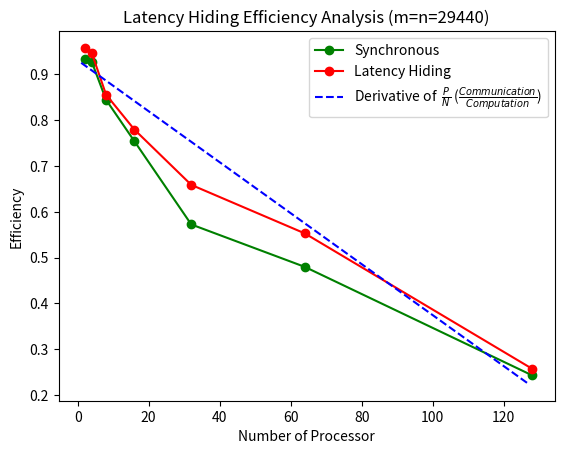

Write the Python code that produced this figure.
import json
import numpy as np
import matplotlib.pyplot as plt


x_axis= np.array([2, 4, 8, 16, 32, 64, 128])
y_axis_29440 = np.array([0.933736069,0.926176308,0.843866332,0.753355827,0.572111259,0.479530534,0.243169851])
y_axis_hiding = np.array([0.956929596,0.94531615,0.855105469,0.778769041,0.658400079,0.552511065,0.257480477])

x = np.array(range(1, 130, 3))
y = 0.93 - x/180 # Communication

# Plotting x_axis_64000 and y_axis_64000 with orange line and points
plt.plot(x_axis, y_axis_29440, '-o', color='green')  # '-o' specifies the line style as a solid line with points and color='orange' sets the line color to orange

# Plotting x_axis_32000 and y_axis_32000 with line and points
plt.plot(x_axis, y_axis_hiding, '-o', color='red')  # '-o' specifies the line style as a solid line with points

plt.plot(x, y, '--', color='blue')

plt.xlabel('Number of Processor')
plt.ylabel('Efficiency')
plt.title('Latency Hiding Efficiency Analysis (m=n=29440)')

# Add legend at the bottom-right
plt.legend(['Synchronous', 'Latency Hiding', r'Derivative of  $\frac{P}{N}$ ($\frac{Communication}{Computation}$)'], loc='upper right')

plt.show()


